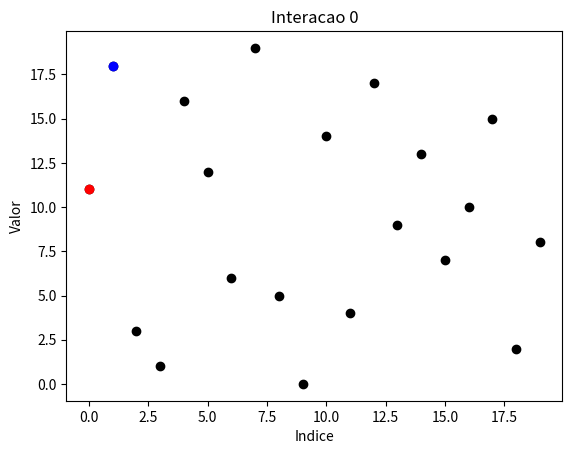

Write the Python code that produced this figure. (Note: this script raises an exception after producing the figure.)
# Aula de MatEsp - Python
import matplotlib.pyplot as plt
lista = [11, 18, 3, 1, 16, 12, 6, 19, 5, 0, 14, 4, 17, 9, 13, 7, 10, 15, 2, 8]
n = len(lista)
print ("Lista original: " , lista)
Cont = 0
# Cont se refere ha uma variavel universal usada por nos para fazer a contagem de elementos nos graficos bubble-it.

Numcont = 0
# Numcont se refere a outra variavel universal usada por nos para fazer a contagem de elementos nos graficos bubble-troca.

for i in range(0, n-1, 1):
    
# para cada interacao em i o for interno faz todas as possiveis interacaos com j.

    for j in range(i+1, n, 1):
# para cada elemento da lista[i] com o elemento da lista[j] a condicao e testada, se for verdadeira ele executa os comandos abaixo.

        if lista[i] > lista[j]:
            temp = lista[i]
            lista[i] = lista[j]
            lista[j] = temp
# nesta linha usamos uma variavel "temp" para trocarmos os valores da lista[i] para lista[j] caso ela satisfaca a condicao "if".

            x = range(0, 20, 1)
            y = lista
            plt.figure()
            plt.plot(x, y, 'ok')
            plt.title('Interacao {}'.format(Numcont))
            plt.xlabel('Indice')
            plt.ylabel('Valor')
            plt.savefig("fig/bubble-troca-{}.png".format(Numcont) )
            plt.close()
            Numcont += 1
        x = range(0, 20, 1)
        y = lista
        plt.figure()
        plt.plot(x, y, 'ok')
        plt.plot(i, lista[i], 'or')
        plt.plot(j, lista[j], 'ob')
        plt.title('Interacao {}'.format(Cont))
        plt.xlabel('Indice')
        plt.ylabel('Valor')
        plt.savefig("fig/bubble-it-{}.png".format(Cont) )
        plt.close()
        Cont += 1
# neste grupo de comandos obtivemos um grafico diferente para cada variacao de j que causa mudanca no grafico.

print ("Lista em ordem crescente: ",lista)
print ("Cinco menores valores:" , lista[0:5])
a = lista[15:20]
a.reverse()
print  ("Cinco maiores valores: ", a)
    
x = range(0, 20, 1)
y = [11, 18, 3, 1, 16, 12, 6, 19, 5, 0, 14, 4, 17, 9, 13, 7, 10, 15, 2, 8]
plt.figure()
plt.plot(x, y, 'ok')
plt.title('Estado Inicial')
plt.xlabel('Indice')
plt.ylabel('Valor')
plt.savefig("fig/bubble-inicio.png")
plt.close()
# nesta linha de comando obtivemos o grafico que mostra a lista antes de qualquer alteracao do comando.

x = range(0, 20, 1)
y = lista
plt.figure()
plt.plot(x, y, 'ok')
plt.title('Estado Final')
plt.xlabel('Indice')
plt.ylabel('Valor')
plt.savefig("fig/bubble-fim.png")
plt.close()
# nesta linha obtivemos o grafico que mostra a lista apos todas as alteracoes feitas pelo codigo programado.
